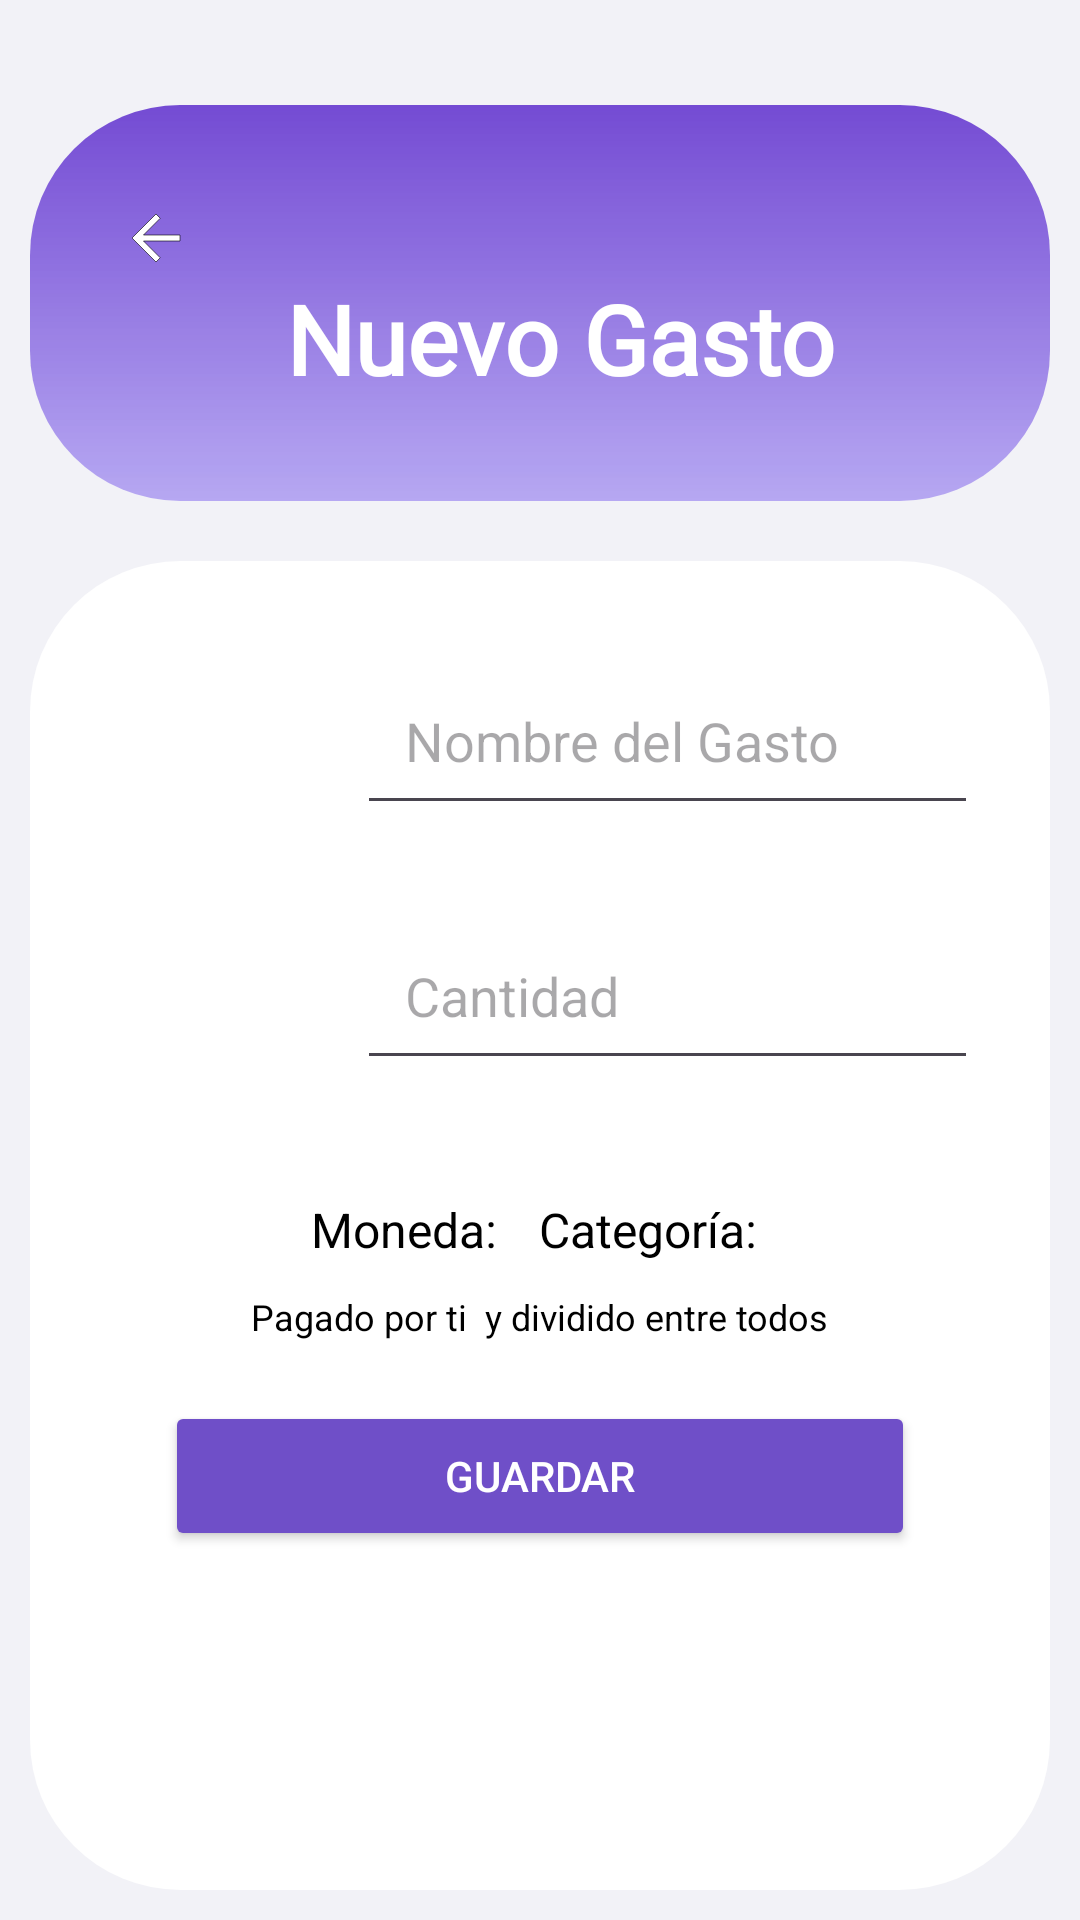

Android layout source for this screen:
<!-- AndroidManifest.xml: application theme Theme.TripSplit -->
<!-- res/layout/fragment_nuevo_gasto.xml -->
<?xml version="1.0" encoding="utf-8"?>
<LinearLayout xmlns:android="http://schemas.android.com/apk/res/android"
    xmlns:app="http://schemas.android.com/apk/res-auto"
    xmlns:tools="http://schemas.android.com/tools"
    android:layout_width="match_parent"
    android:layout_height="match_parent"
    android:background="@color/lightGray"
    android:orientation="vertical"
    android:paddingTop="25dp"
    tools:context=".ui.fragments.NuevoGastoFragment">

    <LinearLayout
        android:layout_width="match_parent"
        android:layout_height="@dimen/activity_tittle_box_vertical"
        android:layout_margin="10dp"
        android:background="@drawable/gradient_title"
        android:gravity="center_vertical"
        android:orientation="vertical"
        android:paddingStart="30dp"
        android:paddingEnd="16dp">

        <ImageButton
            android:id="@+id/btnBack"
            android:layout_width="wrap_content"
            android:layout_height="wrap_content"
            android:background="?android:attr/selectableItemBackgroundBorderless"
            android:contentDescription="Cancelar"
            android:src="@drawable/ic_back" />

        <TextView
            android:id="@+id/txtNuevoGastoTitle"
            android:layout_width="wrap_content"
            android:layout_height="wrap_content"
            android:layout_gravity="center"
            android:text="Nuevo Gasto"
            android:fontFamily="@font/karla_bold"
            android:textColor="@android:color/white"
            android:textSize="@dimen/title_font_size"
            android:textStyle="bold" />

    </LinearLayout>

    <LinearLayout
        android:layout_width="match_parent"
        android:layout_height="match_parent"
        android:layout_margin="10dp"
        android:background="@drawable/box_content"
        android:gravity="top"
        android:orientation="vertical"
        android:padding="16dp">

        
        <GridLayout
            android:layout_width="match_parent"
            android:layout_height="wrap_content"
            android:columnCount="2"
            android:orientation="horizontal"
            android:padding="8dp"
            android:rowCount="3">

            
            <Button
                android:id="@+id/btnSelectCategory"
                android:layout_width="75dp"
                android:layout_height="75dp"
                android:layout_margin="5dp"
                android:background="@drawable/category"
                android:contentDescription="Seleccionar Categoría" />

            <EditText
                android:id="@+id/edtNombreGasto"
                android:layout_width="0dp"
                android:layout_height="wrap_content"
                android:layout_columnWeight="1"
                android:hint="Nombre del Gasto"
                android:inputType="text"
                android:padding="16dp" />

            
            <Button
                android:id="@+id/btnSelectCurrency"
                android:layout_width="75dp"
                android:layout_height="75dp"
                android:layout_margin="5dp"
                android:background="@drawable/attach_money"
                android:contentDescription="Seleccionar Moneda" />

            <EditText
                android:id="@+id/edtCantidad"
                android:layout_width="0dp"
                android:layout_height="wrap_content"
                android:layout_columnWeight="1"
                android:hint="Cantidad"
                android:inputType="numberDecimal"
                android:padding="16dp" />
        </GridLayout>

        
        <LinearLayout
            android:layout_width="match_parent"
            android:layout_height="wrap_content"
            android:orientation="horizontal"
            android:gravity="center"
            android:layout_marginTop="10dp">

            <TextView
                android:id="@+id/txtMoneda"
                android:layout_width="wrap_content"
                android:layout_height="wrap_content"
                android:text="Moneda: "
                android:clickable="true"
                android:focusable="true"
                android:textSize="16sp"
                android:textColor="@android:color/black"/>

            <TextView
                android:id="@+id/txtCategoria"
                android:layout_width="wrap_content"
                android:layout_height="wrap_content"
                android:text="Categoría: "
                android:textSize="16sp"
                android:clickable="true"
                android:focusable="true"
                android:textColor="@android:color/black"
                android:layout_marginStart="10dp"/>
        </LinearLayout>

        
        <LinearLayout
            android:layout_width="match_parent"
            android:layout_height="wrap_content"
            android:orientation="horizontal"
            android:gravity="center"
            android:layout_marginTop="10dp">

            <TextView
                android:id="@+id/txtPagadoPor"
                android:layout_width="wrap_content"
                android:layout_height="wrap_content"
                android:text="Pagado por ti "
                android:textSize="12sp"
                android:textColor="@android:color/black"
                android:clickable="true"
                android:focusable="true" />

            <TextView
                android:id="@+id/txtDivididoEntre"
                android:layout_width="wrap_content"
                android:layout_height="wrap_content"
                android:text=" y dividido entre todos"
                android:textSize="12sp"
                android:textColor="@android:color/black"
                android:clickable="true"
                android:focusable="true"/>
        </LinearLayout>

        
        <Button
            android:id="@+id/btnGuardar"
            android:layout_width="250dp"
            android:layout_height="50dp"
            android:layout_marginBottom="8dp"
            android:backgroundTint="@color/purple"
            android:text="Guardar"
            android:textColor="@android:color/white"
            android:layout_gravity="center"
            android:gravity="center"
            android:layout_marginTop="20dp" />
    </LinearLayout>

</LinearLayout>
<!-- resources referenced by this layout -->
<resources>
  <color name="lightGray">#F2F2F7</color>
  <color name="purple">#6F4FC8</color>
  <dimen name="activity_tittle_box_vertical">132dp</dimen>
  <dimen name="title_font_size">32sp</dimen>
  <!-- drawable box_content (drawable) -->
  <?xml version="1.0" encoding="utf-8"?>
  <layer-list xmlns:android="http://schemas.android.com/apk/res/android">
      <item>
          <shape android:shape="rectangle">
              <gradient
                  android:angle="270"
                  android:startColor="#ffffff"
                  android:endColor="#ffffff"/>
              <corners android:radius="50dp"/>
          </shape>
      </item>
  </layer-list>
  <!-- drawable gradient_title (drawable) -->
  <?xml version="1.0" encoding="utf-8"?>
  <layer-list xmlns:android="http://schemas.android.com/apk/res/android">
      <item>
          <shape android:shape="rectangle">
              <gradient
                  android:angle="270"
                  android:startColor="#744BD3"
                  android:endColor="#C2A390F0"/>
              <corners android:radius="50dp"/>
          </shape>
      </item>
  </layer-list>
  <!-- drawable ic_back (drawable) -->
  <vector xmlns:android="http://schemas.android.com/apk/res/android"
      android:width="24dp"
      android:height="24dp"
      android:viewportWidth="24"
      android:viewportHeight="24">
  
    <path
        android:fillColor="#FFFFFF"
        android:strokeColor="#000000"
        android:strokeWidth="0.2"
        android:pathData="M20,11H7.83l5.59,-5.59L12,4l-8,8 8,8 1.41,-1.41L7.83,13H20v-2z"/>
  </vector>
  <style name="Theme.TripSplit" parent="Base.Theme.TripSplit" />
  <style name="Base.Theme.TripSplit" parent="Theme.Material3.DayNight.NoActionBar">
          
          <item name="colorPrimary">@color/purple</item> 
          <item name="colorOnPrimary">@android:color/white</item> 
  
          
          <item name="colorSurface">@android:color/black</item>  
  
          
          <item name="colorSecondary">@color/purple</item>
          <item name="colorOnSecondary">@android:color/black</item>
      </style>
</resources>
